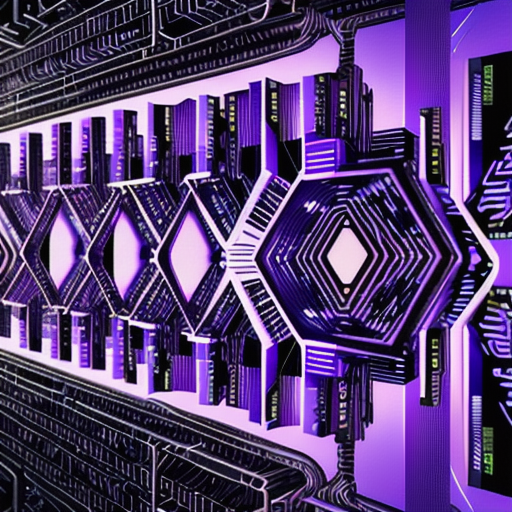
Generation parameters embedded in this image by AUTOMATIC1111 Stable Diffusion web UI or a fork of it (Forge, ...) (PNG 'parameters' text chunk):
cryptography, digital art, modern, photorealistic, blockchain, connected blocks, crypto currency, bitcoin, connected, computers, servers, internet, distributed ledger, consensus,  purple, soft glow
Steps: 20, Sampler: DPM++ 2M Karras, CFG scale: 8, Seed: 215807695, Size: 512x512, Model hash: 81086e2b3f, Model: Realistic_Vision_V2.0, Version: v1.7.0